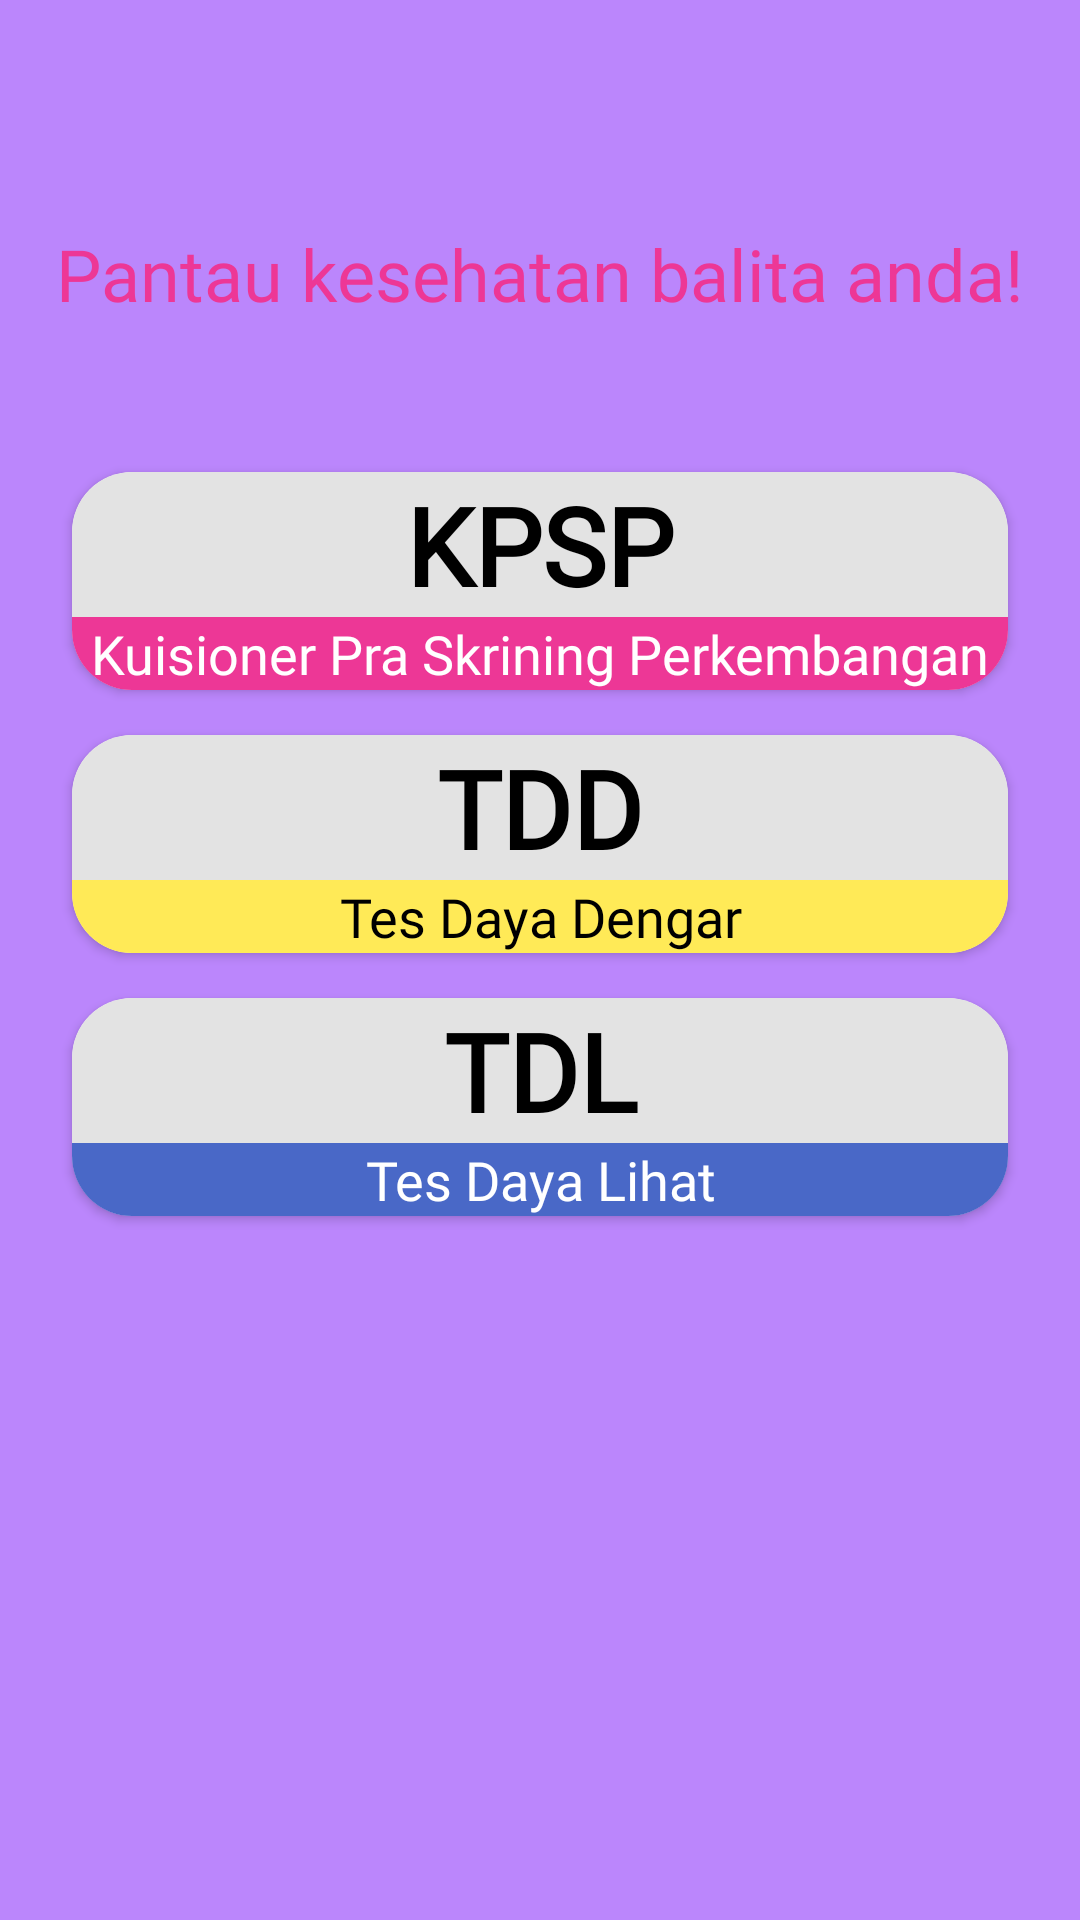

Write the Android layout XML for this screen, with the resource values it uses.
<!-- AndroidManifest.xml: application theme Theme.SmartMommy -->
<!-- res/layout/fragment_home.xml -->
<?xml version="1.0" encoding="utf-8"?>
<androidx.constraintlayout.widget.ConstraintLayout xmlns:android="http://schemas.android.com/apk/res/android"
    xmlns:app="http://schemas.android.com/apk/res-auto"
    xmlns:tools="http://schemas.android.com/tools"
    android:layout_width="match_parent"
    android:layout_height="match_parent"
    android:background="@color/purple_200"
    tools:context=".fragment.FragmentHome">

    <ScrollView
        android:layout_width="match_parent"
        android:layout_height="match_parent"
        app:layout_constraintBottom_toBottomOf="parent"
        app:layout_constraintEnd_toEndOf="parent"
        app:layout_constraintStart_toStartOf="parent"
        app:layout_constraintTop_toTopOf="parent">
        <androidx.constraintlayout.widget.ConstraintLayout
            android:layout_width="match_parent"
            android:layout_height="match_parent">

            <TextView
                android:id="@+id/textView4"
                android:layout_width="wrap_content"
                android:layout_height="wrap_content"
                android:layout_marginTop="75dp"
                android:fontFamily="@font/comicsansms"
                android:text="Pantau kesehatan balita anda!"
                android:textColor="@color/textColorPink2"
                android:textSize="24sp"
                app:layout_constraintEnd_toEndOf="parent"
                app:layout_constraintStart_toStartOf="parent"
                app:layout_constraintTop_toTopOf="parent" />

            <androidx.cardview.widget.CardView
                android:id="@+id/card_KPSP"
                android:layout_width="match_parent"
                android:layout_height="wrap_content"
                android:layout_marginStart="24dp"
                android:layout_marginEnd="24dp"
                android:layout_marginTop="50dp"
                app:cardCornerRadius="20dp"
                android:foreground="?android:selectableItemBackground"
                app:cardElevation="2dp"
                app:layout_constraintEnd_toEndOf="parent"
                app:layout_constraintStart_toStartOf="parent"
                app:layout_constraintTop_toBottomOf="@+id/textView4">
                <androidx.constraintlayout.widget.ConstraintLayout
                    android:id="@+id/card_KPSP_home"
                    android:layout_width="match_parent"
                    android:layout_height="match_parent">

                    <TextView
                        android:id="@+id/textView5"
                        android:layout_width="match_parent"
                        android:layout_height="wrap_content"
                        android:background="@color/backgroundCard"
                        android:fontFamily="@font/comicsansms"
                        android:gravity="center"
                        android:text="KPSP"
                        android:textColor="@color/black"
                        android:textSize="36sp"
                        android:textStyle="bold"
                        app:layout_constraintEnd_toEndOf="parent"
                        app:layout_constraintStart_toStartOf="parent"
                        app:layout_constraintTop_toTopOf="parent" />

                    <TextView
                        android:layout_width="match_parent"
                        android:layout_height="wrap_content"
                        android:fontFamily="@font/comicsansms"
                        android:background="@color/textColorPink2"
                        android:gravity="center"
                        android:text="Kuisioner Pra Skrining Perkembangan"
                        android:textColor="@color/white"
                        android:textSize="18sp"
                        app:layout_constraintEnd_toEndOf="parent"
                        app:layout_constraintStart_toStartOf="parent"
                        app:layout_constraintTop_toBottomOf="@+id/textView5" />
                </androidx.constraintlayout.widget.ConstraintLayout>
            </androidx.cardview.widget.CardView>

            <androidx.cardview.widget.CardView
                android:id="@+id/card_TDD"
                android:layout_width="match_parent"
                android:layout_height="wrap_content"
                android:layout_marginStart="24dp"
                android:layout_marginEnd="24dp"
                android:layout_marginTop="15dp"
                app:cardCornerRadius="20dp"
                android:foreground="?android:selectableItemBackground"
                app:cardElevation="2dp"
                app:layout_constraintEnd_toEndOf="parent"
                app:layout_constraintStart_toStartOf="parent"
                app:layout_constraintTop_toBottomOf="@+id/card_KPSP">
                <androidx.constraintlayout.widget.ConstraintLayout
                    android:id="@+id/card_TDD_home"
                    android:layout_width="match_parent"
                    android:layout_height="match_parent">

                    <TextView
                        android:id="@+id/textView6"
                        android:layout_width="match_parent"
                        android:layout_height="wrap_content"
                        android:background="@color/backgroundCard"
                        android:fontFamily="@font/comicsansms"
                        android:gravity="center"
                        android:text="TDD"
                        android:textColor="@color/black"
                        android:textSize="36sp"
                        android:textStyle="bold"
                        app:layout_constraintEnd_toEndOf="parent"
                        app:layout_constraintStart_toStartOf="parent"
                        app:layout_constraintTop_toTopOf="parent" />

                    <TextView
                        android:layout_width="match_parent"
                        android:layout_height="wrap_content"
                        android:fontFamily="@font/comicsansms"
                        android:background="@color/yellow"
                        android:gravity="center"
                        android:text="Tes Daya Dengar"
                        android:textColor="@color/black"
                        android:textSize="18sp"
                        app:layout_constraintEnd_toEndOf="parent"
                        app:layout_constraintStart_toStartOf="parent"
                        app:layout_constraintTop_toBottomOf="@+id/textView6" />
                </androidx.constraintlayout.widget.ConstraintLayout>
            </androidx.cardview.widget.CardView>

            <androidx.cardview.widget.CardView
                android:id="@+id/card_TDL"
                android:layout_width="match_parent"
                android:layout_height="wrap_content"
                android:layout_marginStart="24dp"
                android:layout_marginTop="15dp"
                android:layout_marginEnd="24dp"
                android:layout_marginBottom="5dp"
                android:foreground="?android:selectableItemBackground"
                app:cardCornerRadius="20dp"
                app:cardElevation="2dp"
                app:layout_constraintBottom_toBottomOf="parent"
                app:layout_constraintEnd_toEndOf="parent"
                app:layout_constraintStart_toStartOf="parent"
                app:layout_constraintTop_toBottomOf="@+id/card_TDD">

                <androidx.constraintlayout.widget.ConstraintLayout
                    android:id="@+id/card_TDL_home"
                    android:layout_width="match_parent"
                    android:layout_height="match_parent">

                    <TextView
                        android:id="@+id/textView7"
                        android:layout_width="match_parent"
                        android:layout_height="wrap_content"
                        android:background="@color/backgroundCard"
                        android:fontFamily="@font/comicsansms"
                        android:gravity="center"
                        android:text="TDL"
                        android:textColor="@color/black"
                        android:textSize="36sp"
                        android:textStyle="bold"
                        app:layout_constraintEnd_toEndOf="parent"
                        app:layout_constraintStart_toStartOf="parent"
                        app:layout_constraintTop_toTopOf="parent" />

                    <TextView
                        android:layout_width="match_parent"
                        android:layout_height="wrap_content"
                        android:background="@color/blue"
                        android:fontFamily="@font/comicsansms"
                        android:gravity="center"
                        android:text="Tes Daya Lihat"
                        android:textColor="@color/white"
                        android:textSize="18sp"
                        app:layout_constraintEnd_toEndOf="parent"
                        app:layout_constraintStart_toStartOf="parent"
                        app:layout_constraintTop_toBottomOf="@+id/textView7" />
                </androidx.constraintlayout.widget.ConstraintLayout>
            </androidx.cardview.widget.CardView>
        </androidx.constraintlayout.widget.ConstraintLayout>
    </ScrollView>

</androidx.constraintlayout.widget.ConstraintLayout>
<!-- resources referenced by this layout -->
<resources>
  <color name="backgroundCard">#e3e3e3</color>
  <color name="black">#FF000000</color>
  <color name="blue">#4968C7</color>
  <color name="purple_200">#FFBB86FC</color>
  <color name="textColorPink2">#ed3796</color>
  <color name="white">#FFFFFFFF</color>
  <color name="yellow">#FFEA57</color>
  <style name="Theme.SmartMommy" parent="Theme.MaterialComponents.DayNight.DarkActionBar">
          
          <item name="colorPrimary">@color/purple_500</item>
          <item name="colorPrimaryVariant">@color/purple_700</item>
          <item name="colorOnPrimary">@color/white</item>
          
          <item name="colorSecondary">@color/teal_200</item>
          <item name="colorSecondaryVariant">@color/teal_700</item>
          <item name="colorOnSecondary">@color/black</item>
          
          <item name="android:statusBarColor" tools:targetApi="l">?attr/colorPrimaryVariant</item>
          
      </style>
  <color name="purple_500">#FF6200EE</color>
  <color name="purple_700">#FF3700B3</color>
  <color name="teal_200">#FF03DAC5</color>
  <color name="teal_700">#FF018786</color>
</resources>
